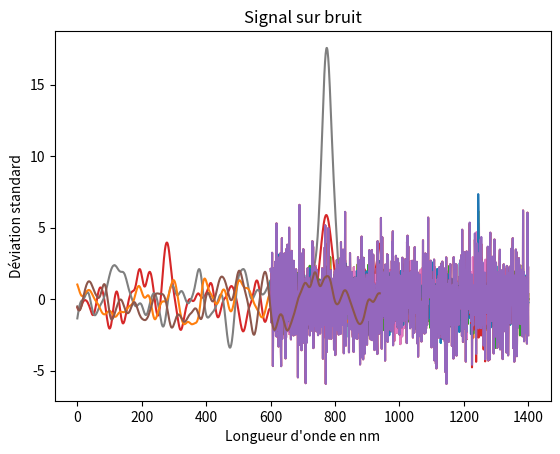

Here is the Python script that generated this plot:
import numpy as np
from scipy import stats as stats
import matplotlib.pyplot as plt
import math


"""
Un objet lointain émet une raie de longueur 656,3 nm
Nous observons cette raie décalée : quel est son redshift?
Pour cela nous devons déterminer la position de la raie observée sur le signal reçu
"""




### Fonctions annexes :

# calcule la longueur d'onde observée

def long_obs(z,l0):
    """
    Fontion qui calcule la longueur d'onde observée

    Args:
        z (float): redshift.
        l0 (float): longueur d'onde dans le réferentiel du laboratoire.

    Returns:
        float: longueur d'onde observée.
    """
    lob = z*l0 + l0
    return lob
    
# calcule le redshift à partir de la longueur d'onde observée

def redshift(lobs, l0):
    """
    Calcule le redshift.

    Args:
        lobs (float): longueur d'onde observée
        l0 (float): longueur d'onde dans le réferentiel du laboratoire

    Returns:
        float: redshift
    """
    redshift = abs(lobs - l0)/l0
    return redshift

# créer n valeurs sur une plage de ini à fin

def longueurs(ini,fin,n):
    """
    Crée un array de n valeurs.

    Args:
        ini (float): Valeur initiale
        fin (float): Valeur finale
        n (int): quantité de valeurs

    Returns:
        l : array : array de n valeurs qui va de ini à fin
        step : float : pas qu'on donne
    """
    lond = np.linspace(ini, fin, n, retstep = True)
    l = lond[0]
    step = lond[1]
    return l,step

# calcule la fonction de densité de probabilité sur une plage longueur
# d'un signal centré sur centre et de déviation dev

def pdf(longueur, centre, dev):
    """
    Calcule la fonction de densité de probabilité sur une plage de données.

    Args:
        longueur (array): données
        centre (int): centre de la distribution
        dev (int): deviation standard

    Returns:
        array : densité de probabilité
    """
    y = stats.norm.pdf(longueur,centre, dev)
    return y

# corrélations croisées entre des vraies données et un signal modèle
def cross(filtre,data):
    """
    Corrélations croisées entre des vraies données (signal + bruit) et le filtre

    Args:
        filtre (array): filtre crée, en prennant en compte que la matrice de corrélation du bruit est l'identité
        data (array): signal + bruit

    Returns:
        array : produit scalaire entre le filtre et notre data morceau par morceau
    """
    sizemod = np.size(filtre)
    sizesig = np.size(data)

    prod = []

    for i in range(sizesig-sizemod):
        p = np.dot(filtre,data[i:(i+sizemod)])
        prod.append(p)
    return prod

### Fonction principale calculant le signal sur bruit

def traitement_signal_simple(lobs, amp_signal, dev_signal, amp_bruit):
    """
    Fonction principale calculant le signal sur bruit
    Args:
        lobs (float): longueur d'onde observée
        amp_signal (float): amplitude du signal
        dev_signal (float): écart-type du signal
        amp_bruit (_type_): amplitude du bruit
    """
    
    """ Création du signal """
    l,step = longueurs(600,1400,1000)
    
    
    dev = dev_signal*0.01*lobs
    
    """ DONNEES """
    
    ysig = amp_signal*pdf(l,lobs,dev)
    
    plt.plot(l,ysig)
    plt.title("Signal seul")
    plt.xlabel("Longueur d'onde en nm")
    plt.ylabel("Pdf du signal")
    plt.show()
    
    
    bruit = amp_bruit*np.random.normal(0,1,1000)
    plt.plot(l,bruit)
    plt.title("Bruit blanc gaussien")
    plt.xlabel("Longueur d'onde en nm")
    plt.ylabel("Déviation standard")
    plt.show()

    data = ysig + bruit

    plt.plot(l,data)
    plt.title("Signal + bruit")
    plt.xlabel("Longueur d'onde en nm")
    plt.ylabel("Déviation standard")
    plt.show()


    """ MODELS: Du signal et du bruit """

    long_mod,step = longueurs(0,60*step,60)
    filtre = pdf(long_mod,(step*60/2),8)

    bruitmod = amp_bruit*np.random.normal(0,1,1000)

    """ TRAITEMENT DU SIGNAL """

    # Corrélations croisées modèle/données
    prodat = cross(filtre,data)

    # Corrélations croisées modèle/bruit
    prodbruit = cross(filtre,bruitmod)


    devbr = np.std(prodbruit) # écart type bruit
    SNR = prodat/devbr

    plt.plot(SNR)
    plt.title("Signal sur bruit")
    plt.show()
    return SNR

# Fonction traitement le signal-sur-bruit:

def traitement_SNR(lobs, SNR):
    """
    Choisi les données avec une sensibilité SNR > 3

    Args:
        lobs (float): longueur d'onde observée
        SNR (array): signal sur bruit

    """

    SNR = SNR[SNR>3]

    # Si SNR < 3 warning : pas de signal détecté
    if not np.any(SNR):
        print("Pas de signal détecté")
        return None

    index = np.argmax(SNR[SNR>3])
    index+= 30

    l,step = longueurs(600,1400,1000)
    l_found = l[index]
    print("la longueur d'onde trouvée:", l_found)
    z = redshift(lobs, l_found)
    print("Le redshift trouvé:" ,z)


# Données initiales:

l0 = 656.3
z = np.random.uniform(0.0,1.0)
lobs = long_obs(z,l0)
print("La longueur d'onde émise est :", l0, "nm")
print("Pour z = ", z, "la longueur d'onde observee sera", lobs,"nm")

print("On cherche à retrouver le redshift à partir d'un signal de la longueur d'onde observée")

# Traitement d'un signal simple pour 4 cas:

print("\nCas initial:")
SNR = traitement_signal_simple(lobs, 20, 1, 1)
traitement_SNR(lobs, SNR)
print("Le vrai redshift était ", z, " et la longueur d'onde trouvé devrait être", l0,"nm")

print("\nCas où on augmente l'amplitude du signal:")
SNR = traitement_signal_simple(lobs, 100, 1, 1)
traitement_SNR(lobs, SNR)
print("Le vrai redshift était ", z, " et la longueur d'onde trouvé devrait être", l0,"nm")

print("\nCas où on diminue l'écart-type du signal:")
SNR = traitement_signal_simple(lobs, 20, 0.1, 1)
traitement_SNR(lobs, SNR)
print("Le vrai redshift était ", z, " et la longueur d'onde trouvé devrait être", l0,"nm")

print("\nCas où on augmente le bruit:")
SNR = traitement_signal_simple(lobs, 20, 1, 2)
traitement_SNR(lobs, SNR)
print("Le vrai redshift était ", z, " et la longueur d'onde trouvé devrait être", l0,"nm")

print("\nEn conclusion:\
        \nLa détection est meilleure pour un bruit faible, une amplitude \
du signal haute, et une déviation standard du signal faible")


